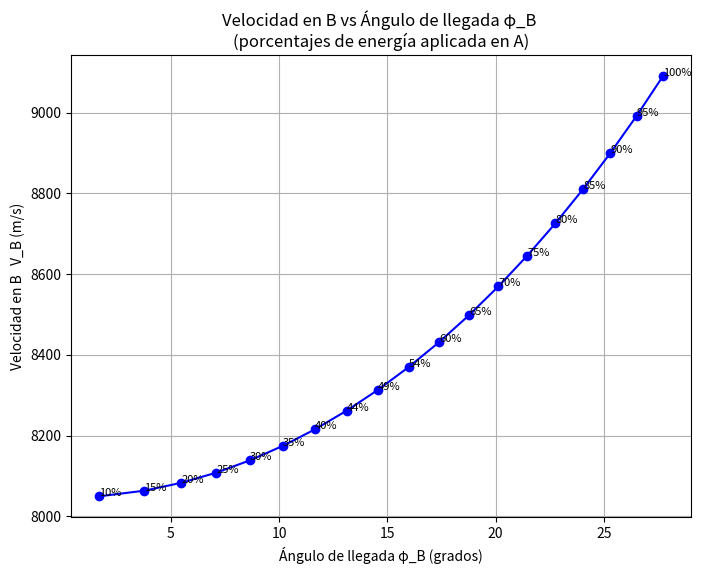

Write the Python code that produced this figure.
import numpy as np
import matplotlib.pyplot as plt

# Constantes
mu = 3.986e14           # m^3/s^2  (GM de la Tierra)
R  = 6371e3             # m       (radio terrestre)
# Datos
hA = 362.10e3
hB =  67.37e3
phi0_deg = 60           # ángulo de salida nominal del punto b
phi0 = np.radians(phi0_deg)
rA = R + hA
rB = R + hB

# Velocidad circular en A
vA_circ = np.sqrt(mu / rA)

# --- Punto b para obtener el ΔV nominal original ---
# Energía orbital inicial
epsilon = vA_circ**2 / 2 - mu / rA
vB_nom = np.sqrt(2 * (epsilon + mu/rB))
# Momento angular conservado
h_nom = rA * vA_circ * np.cos(phi0)
# Velocidad nominal en A (tras ΔV en tangencial inverso)
vA_nom = 3450.3   # m/s dado en el enunciado (debug real)
DV_b = vA_nom - vA_circ   # ΔV original de punto (b), negativo

# NUEVA ESTRATEGIA
percent_list = np.linspace(0.05, 1.00, 20)

phiB_list = []
vB_list   = []

for p in percent_list:
    DV = p * abs(DV_b)       # valor positivo
    # Vector velocidad en A
    vA_t = vA_circ                # tangencial
    vA_r = DV                     # radial hacia afuera
    vA = np.sqrt(vA_t**2 + vA_r**2)
    # Nuev energía
    epsilon_c = vA**2/2 - mu / rA
    # Conservación del momento angular
    h_c = rA * vA_t               # sólo la componente tangencial produce h
    # Velocidad de llegada a rB
    vB = np.sqrt(2*(epsilon_c + mu/rB))
    # Ángulo de llegada (por momento angular)
    phiB = np.arccos( h_c / (rB * vB) )
    phiB_deg = np.degrees(phiB)
    phiB_list.append(phiB_deg)
    vB_list.append(vB)

#     GRAFICAR  V_B  vs   φ_B
plt.figure(figsize=(8,6))
plt.plot(phiB_list, vB_list, 'o-', color='blue')

for i, p in enumerate(percent_list):
    plt.text(phiB_list[i], vB_list[i], f"{int(p*100)}%", fontsize=8)

plt.xlabel("Ángulo de llegada φ_B (grados)")
plt.ylabel("Velocidad en B   V_B (m/s)")
plt.title("Velocidad en B vs Ángulo de llegada φ_B \n(porcentajes de energía aplicada en A)")
plt.grid(True)
plt.show()
